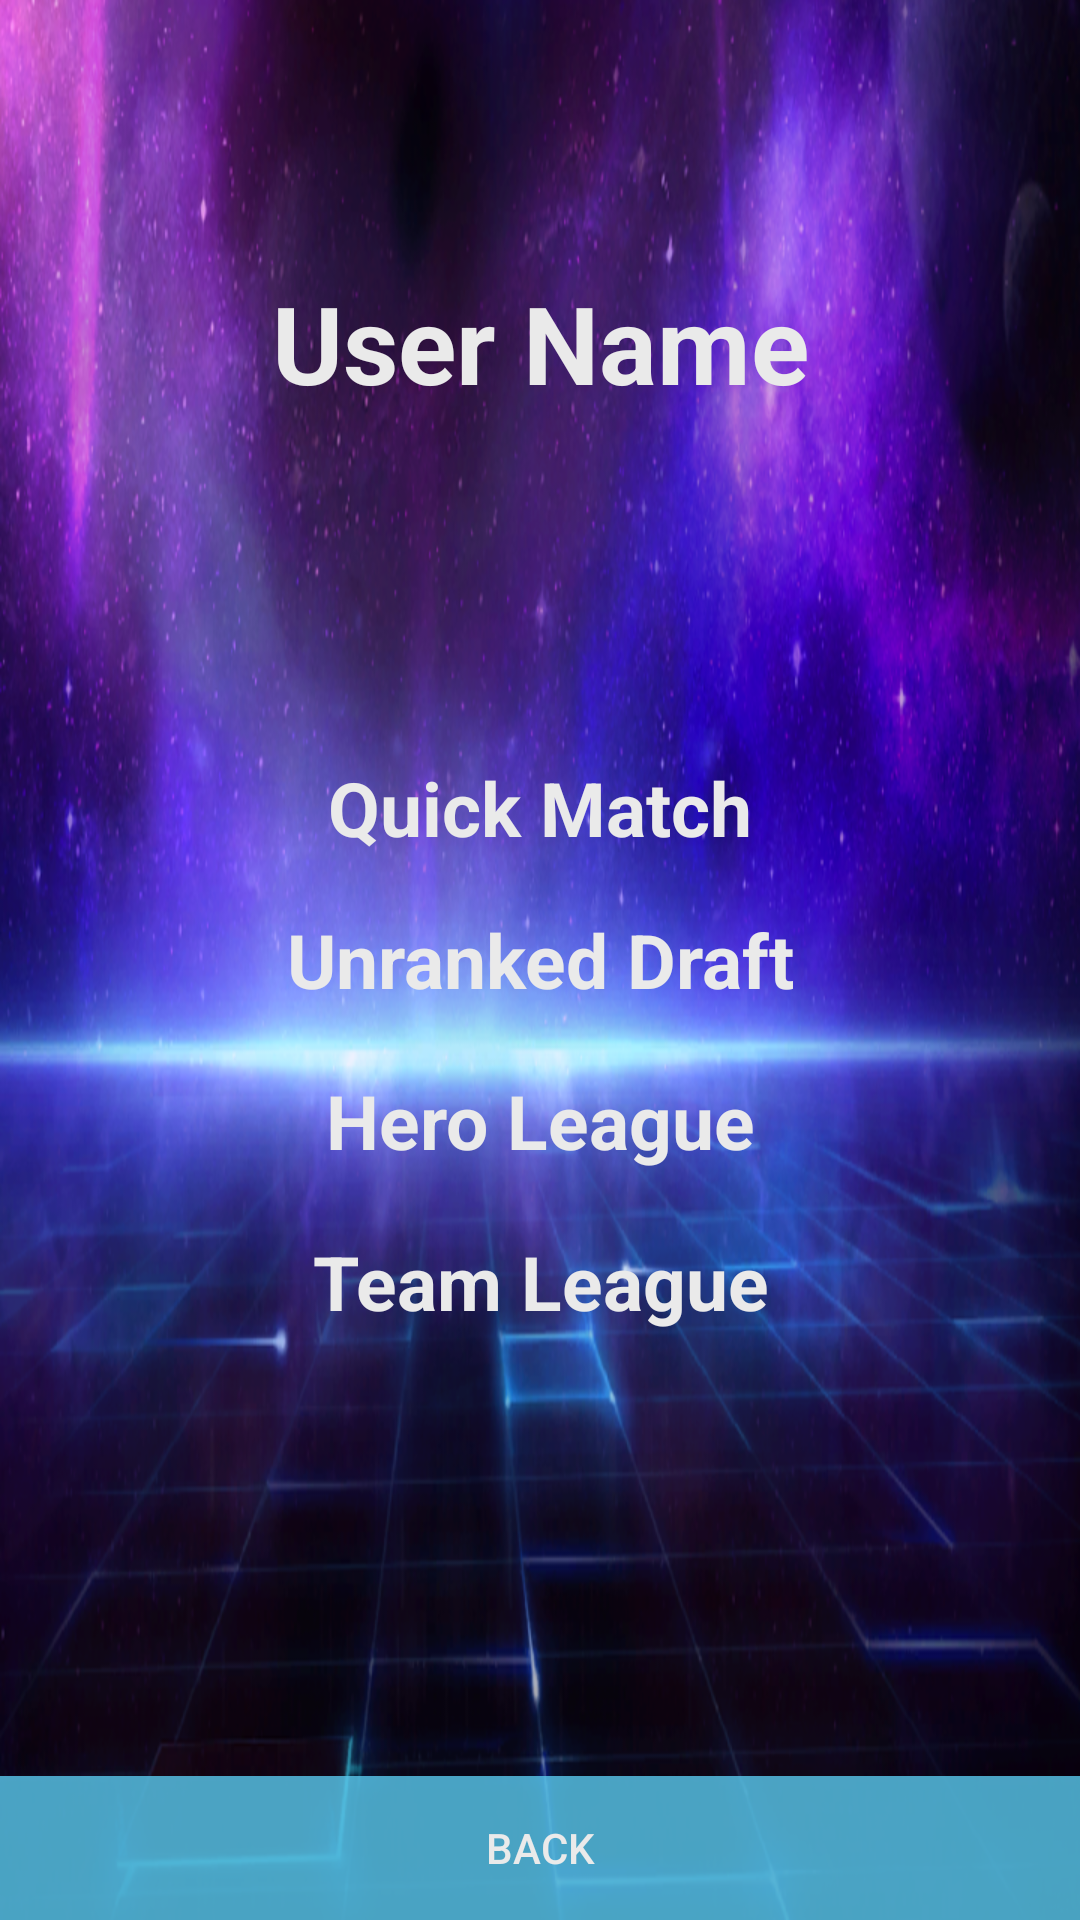

Layout XML and referenced resources for this Android screen:
<!-- AndroidManifest.xml: application theme AppTheme -->
<!-- res/layout/activity_mmr_results.xml -->
<?xml version="1.0" encoding="utf-8"?>
<RelativeLayout xmlns:android="http://schemas.android.com/apk/res/android"
    xmlns:tools="http://schemas.android.com/tools"
    android:id="@+id/activity_mmr_results"
    android:layout_width="match_parent"
    android:layout_height="match_parent"
    android:paddingBottom="@dimen/activity_vertical_margin"
    android:paddingLeft="@dimen/activity_horizontal_margin"
    android:paddingRight="@dimen/activity_horizontal_margin"
    android:paddingTop="@dimen/activity_vertical_margin"
    tools:context="com.ryanharvey.randomheroesgame.ui.MMRResultsActivity"
    android:background="@drawable/backgroud">

    <TextView
        android:text="@string/user_name"
        android:layout_width="wrap_content"
        android:layout_height="wrap_content"
        android:id="@+id/userNameTextView"
        android:textColor="#eaeaea"
        android:textStyle="normal|bold"
        android:layout_alignParentTop="true"
        android:layout_alignLeft="@+id/quickMatchTextView"
        android:layout_alignStart="@+id/quickMatchTextView"
        android:layout_alignParentRight="true"
        android:layout_alignParentEnd="true"
        android:textAlignment="center"
        android:textSize="36sp"
        android:layout_marginTop="90dp" />

    <Button
        android:text="@string/back_button"
        android:layout_width="wrap_content"
        android:layout_height="wrap_content"
        android:id="@+id/mmrResultsBackButton"
        android:layout_alignParentBottom="true"
        android:layout_alignParentLeft="true"
        android:layout_alignParentStart="true"
        android:layout_alignParentRight="true"
        android:layout_alignParentEnd="true"
        android:background="@color/colorAccent"
        android:textColor="#eaeaea" />

    <TextView
        android:text="@string/unranked_draft"
        android:layout_width="wrap_content"
        android:layout_height="wrap_content"
        android:id="@+id/unrankedDraftTextView"
        android:textColor="#eaeaea"
        android:textStyle="normal|bold"
        android:textSize="25dp"
        android:textAlignment="center"
        android:layout_centerVertical="true"
        android:layout_alignParentLeft="true"
        android:layout_alignParentStart="true"
        android:layout_alignParentRight="true"
        android:layout_alignParentEnd="true" />

    <TextView
        android:text="@string/hero_league"
        android:layout_width="wrap_content"
        android:layout_height="wrap_content"
        android:id="@+id/heroLeagueTextView"
        android:textColor="#eaeaea"
        android:textStyle="normal|bold"
        android:textSize="25dp"
        android:textAlignment="center"
        android:layout_below="@+id/unrankedDraftTextView"
        android:layout_alignParentLeft="true"
        android:layout_alignParentStart="true"
        android:layout_alignParentRight="true"
        android:layout_alignParentEnd="true"
        android:layout_marginTop="20dp" />

    <TextView
        android:text="@string/team_league"
        android:layout_width="wrap_content"
        android:layout_height="wrap_content"
        android:id="@+id/teamLeagueTextView"
        android:textColor="#eaeaea"
        android:textStyle="normal|bold"
        android:textSize="25dp"
        android:textAlignment="center"
        android:layout_below="@+id/heroLeagueTextView"
        android:layout_alignParentLeft="true"
        android:layout_alignParentStart="true"
        android:layout_alignParentRight="true"
        android:layout_alignParentEnd="true"
        android:layout_marginTop="20dp" />

    <TextView
        android:text="@string/quick_match"
        android:layout_width="wrap_content"
        android:layout_height="wrap_content"
        android:id="@+id/quickMatchTextView"
        android:textColor="#eaeaea"
        android:textStyle="normal|bold"
        android:textSize="25dp"
        android:textAlignment="center"
        android:layout_marginBottom="17dp"
        android:layout_above="@+id/unrankedDraftTextView"
        android:layout_alignParentLeft="true"
        android:layout_alignParentStart="true"
        android:layout_alignParentRight="true"
        android:layout_alignParentEnd="true" />

</RelativeLayout>
<!-- resources referenced by this layout -->
<resources>
  <color name="colorAccent">#cc5bcbf1</color>
  <!-- drawable backgroud: png bitmap (drawable, 690582 bytes) -->
  <string name="back_button">Back</string>
  <string name="hero_league">Hero League</string>
  <string name="quick_match">Quick Match</string>
  <string name="team_league">Team League</string>
  <string name="unranked_draft">Unranked Draft</string>
  <string name="user_name">User Name</string>
  <style name="AppTheme" parent="Theme.AppCompat.Light.NoActionBar">
          
          <item name="colorPrimary">@color/colorPrimary</item>
          <item name="colorPrimaryDark">@color/colorPrimaryDark</item>
          <item name="colorAccent">@color/colorAccent</item>
          <item name="android:statusBarColor">@color/colorAccent</item>
      </style>
  <color name="colorPrimary">#3f51b5</color>
  <color name="colorPrimaryDark">#192785</color>
</resources>
